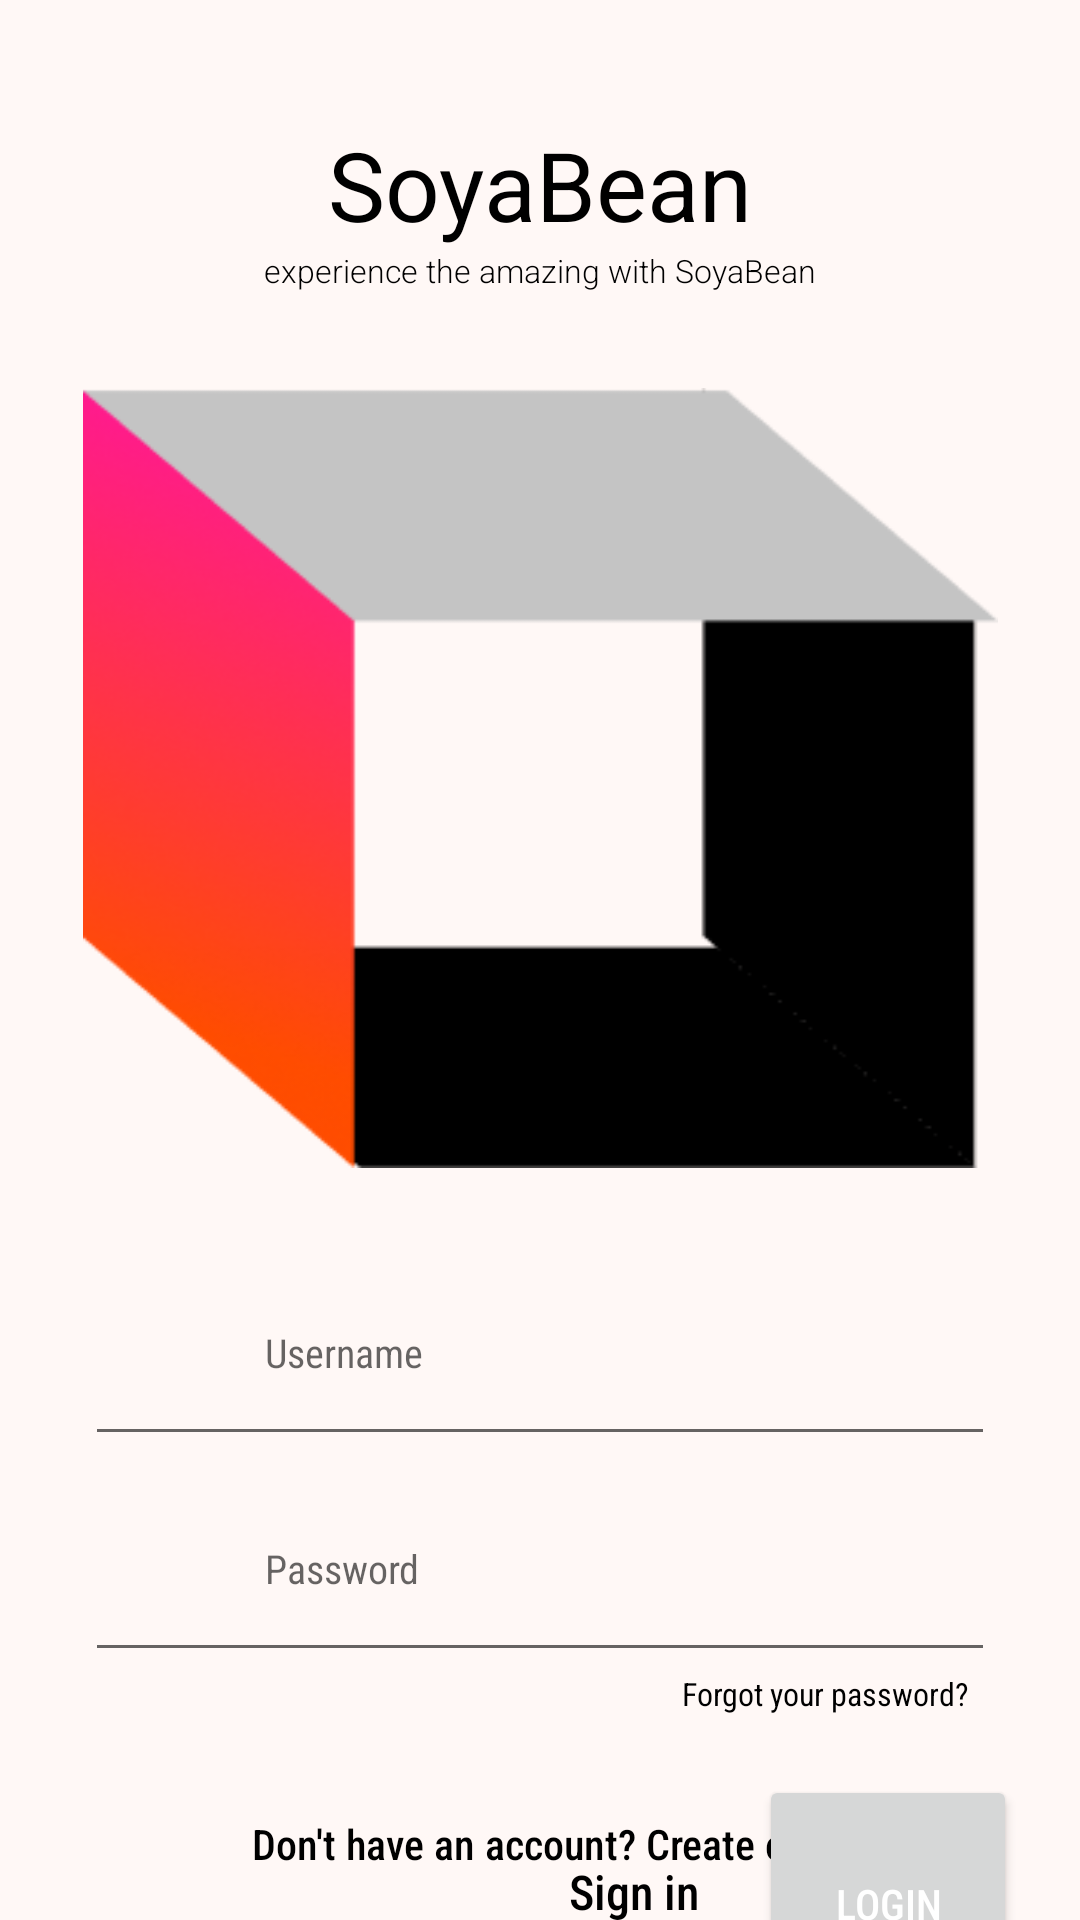

Here is an Android app screen rendered from its layout file. Give the layout XML and the strings, colors and styles it references.
<!-- AndroidManifest.xml: application theme Theme.SrijanApp -->
<!-- res/layout/activity_main.xml -->
<?xml version="1.0" encoding="utf-8"?>
<androidx.constraintlayout.widget.ConstraintLayout
    xmlns:android="http://schemas.android.com/apk/res/android"
    xmlns:app="http://schemas.android.com/apk/res-auto"
    xmlns:tools="http://schemas.android.com/tools"
    android:layout_width="match_parent"
    android:layout_height="match_parent"
    android:background="#FFF8F6"
    android:orientation="vertical"
    tools:context=".MainActivity">

    <TextView
        android:id="@+id/textView"
        android:layout_width="wrap_content"
        android:layout_height="wrap_content"
        android:layout_marginStart="8dp"
        android:layout_marginTop="40dp"
        android:layout_marginEnd="8dp"
        android:text="SoyaBean"
        android:textSize="96px"
        android:textColor="@color/black"
        android:fontFamily="sans-serif"
        app:layout_constraintEnd_toEndOf="parent"
        app:layout_constraintStart_toStartOf="parent"
        app:layout_constraintTop_toTopOf="parent" />

    <TextView
        android:id="@+id/textView2"
        android:layout_width="wrap_content"
        android:layout_height="wrap_content"
        android:layout_marginStart="8dp"
        android:layout_marginEnd="8dp"
        android:text="experience the amazing with SoyaBean"
        android:textSize="32px"
        android:textColor="@color/black"
        android:fontFamily="sans-serif-light"
        app:layout_constraintEnd_toEndOf="parent"
        app:layout_constraintStart_toStartOf="parent"
        app:layout_constraintTop_toBottomOf="@+id/textView" />

    <ImageView
        android:id="@+id/imageView"
        android:layout_width="305dp"
        android:layout_height="260dp"
        android:layout_marginStart="8dp"
        android:layout_marginTop="32dp"
        android:layout_marginEnd="8dp"
        android:background="@drawable/group"
        app:layout_constraintEnd_toEndOf="parent"
        app:layout_constraintStart_toStartOf="parent"
        app:layout_constraintTop_toBottomOf="@+id/textView2" />

    <TextView
        android:id="@+id/username_error"
        android:layout_width="match_parent"
        android:layout_height="wrap_content"
        android:paddingStart="70dp"
        android:text="good user"
        android:textColor="#88000000"
        android:visibility="invisible"
        app:layout_constraintBottom_toTopOf="@+id/password_error"
        app:layout_constraintEnd_toEndOf="parent"
        app:layout_constraintHorizontal_bias="0.0"
        app:layout_constraintStart_toStartOf="parent"
        app:layout_constraintTop_toBottomOf="@+id/imageView"
        app:layout_constraintVertical_bias="1.0" />

    <TextView
        android:id="@+id/password_error"
        android:visibility="invisible"
        android:layout_width="match_parent"
        android:layout_height="wrap_content"
        android:paddingStart="70dp"
        android:text="good pass"
        android:textColor="#88000000"
        app:layout_constraintBottom_toTopOf="@+id/editText"
        app:layout_constraintEnd_toEndOf="parent"
        app:layout_constraintHorizontal_bias="0.0"
        app:layout_constraintStart_toStartOf="parent"
        app:layout_constraintTop_toBottomOf="@+id/username_error"
        app:layout_constraintVertical_bias="1.0" />

    <EditText
        android:id="@+id/editText"
        android:layout_width="910px"
        android:layout_height="72dp"
        android:layout_marginStart="8dp"
        android:layout_marginTop="24dp"
        android:layout_marginEnd="8dp"
        android:fontFamily="sans-serif-condensed"
        android:hint="Username"
        android:paddingLeft="60dp"
        android:textColor="@color/black"
        android:textSize="40px"
        app:layout_constraintEnd_toEndOf="parent"
        app:layout_constraintStart_toStartOf="parent"
        app:layout_constraintTop_toBottomOf="@+id/imageView" />

    <EditText
        android:id="@+id/editText2"
        android:layout_width="910px"
        android:layout_height="72dp"
        android:layout_marginStart="8dp"
        android:layout_marginEnd="8dp"
        android:fontFamily="sans-serif-condensed"
        android:textSize="40px"
        android:paddingLeft="60dp"
        android:hint="Password"
        android:textColor="@color/black"
        android:inputType="textPassword"
        app:layout_constraintEnd_toEndOf="parent"
        app:layout_constraintStart_toStartOf="parent"
        app:layout_constraintTop_toBottomOf="@+id/editText" />

    <TextView
        android:id="@+id/textView3"
        android:layout_width="wrap_content"
        android:layout_height="wrap_content"
        android:layout_marginStart="8dp"
        android:layout_marginEnd="8dp"
        android:text="Forgot your password?"
        android:textSize="32px"
        android:textColor="@color/black"
        android:fontFamily="sans-serif-condensed"
        app:layout_constraintEnd_toEndOf="parent"
        app:layout_constraintHorizontal_bias="0.883"
        app:layout_constraintStart_toStartOf="parent"
        app:layout_constraintTop_toBottomOf="@+id/editText2" />

    <androidx.appcompat.widget.AppCompatButton
        android:id="@+id/button"
        android:layout_width="86dp"
        android:layout_height="86dp"
        android:layout_marginStart="8dp"
        android:layout_marginTop="20dp"
        android:layout_marginEnd="8dp"
        android:text="Login"
        android:onClick="login"
        android:textColor="@color/white"
        android:fontFamily="sans-serif-condensed-medium"
        app:layout_constraintEnd_toEndOf="parent"
        app:layout_constraintHorizontal_bias="0.95"
        app:layout_constraintStart_toStartOf="parent"
        app:layout_constraintTop_toBottomOf="@+id/textView3" />

    <TextView
        android:id="@+id/textView4"
        android:layout_width="wrap_content"
        android:layout_height="wrap_content"
        android:layout_marginTop="48dp"
        android:fontFamily="sans-serif-condensed-medium"
        android:layout_marginRight="20dp"
        android:text="Sign in"
        android:textSize="48px"
        android:onClick="Signin"
        android:textColor="#000000"
        app:layout_constraintEnd_toStartOf="@+id/button"
        app:layout_constraintTop_toBottomOf="@+id/textView3" />

    <TextView
        android:layout_width="wrap_content"
        android:layout_height="wrap_content"
        android:layout_marginStart="8dp"
        android:layout_marginEnd="8dp"
        android:layout_marginBottom="16dp"
        android:fontFamily="sans-serif-condensed-medium"
        android:text="Don't have an account? Create one"
        android:textColor="@color/black"
        app:layout_constraintBottom_toBottomOf="parent"
        app:layout_constraintEnd_toEndOf="parent"
        app:layout_constraintStart_toStartOf="parent" />

</androidx.constraintlayout.widget.ConstraintLayout>
<!-- resources referenced by this layout -->
<resources>
  <!-- drawable group: png bitmap (drawable-v24, 21763 bytes) -->
  <style name="Theme.SrijanApp" parent="Theme.MaterialComponents.DayNight.DarkActionBar">
          
          <item name="colorPrimary">@color/purple_500</item>
          <item name="colorPrimaryVariant">@color/purple_700</item>
          <item name="colorOnPrimary">@color/white</item>
          
          <item name="colorSecondary">@color/teal_200</item>
          <item name="colorSecondaryVariant">@color/teal_700</item>
          <item name="colorOnSecondary">@color/black</item>
          
          <item name="android:statusBarColor" tools:targetApi="l">?attr/colorPrimaryVariant</item>
          
      </style>
  <!-- not gathered from this repository: default colours our renderer supplied (Android Studio template values) -->
  <color name="purple_500">#FF6200EE</color>
  <color name="purple_700">#FF3700B3</color>
  <color name="teal_200">#FF03DAC5</color>
  <color name="teal_700">#FF018786</color>
  <color name="black">#FF000000</color>
  <color name="white">#FFFFFFFF</color>
</resources>
